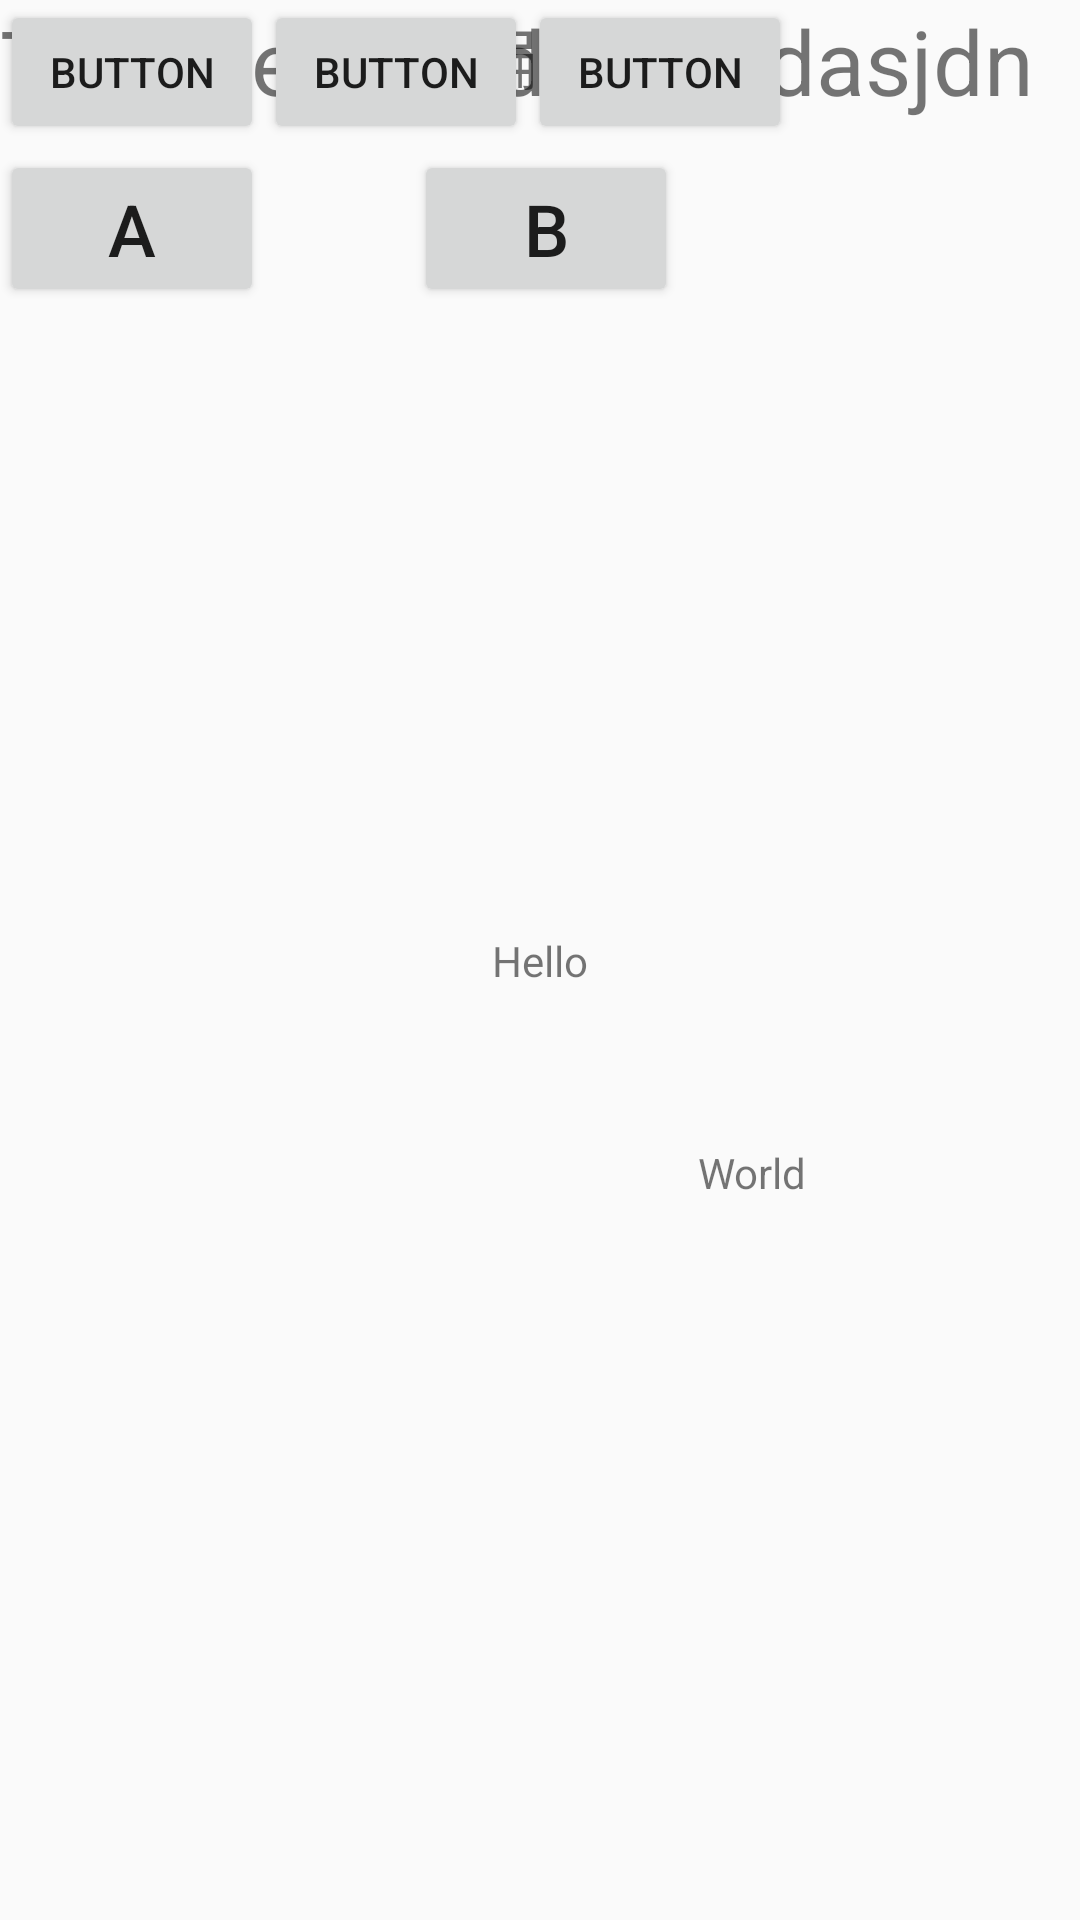

The Android layout XML behind this screen, and the referenced resources:
<!-- AndroidManifest.xml: application theme AppTheme -->
<!-- res/layout/activity_constrain_layout.xml -->
<?xml version="1.0" encoding="utf-8"?>
<androidx.constraintlayout.widget.ConstraintLayout xmlns:android="http://schemas.android.com/apk/res/android"
    xmlns:app="http://schemas.android.com/apk/res-auto"
    xmlns:tools="http://schemas.android.com/tools"
    android:layout_width="match_parent"
    android:layout_height="match_parent"
    tools:context=".ConstrainLayout">

    <Button
        android:id="@+id/button"
        android:layout_width="wrap_content"
        android:layout_height="wrap_content"
        android:text="Button"
        app:layout_constraintBottom_toBottomOf="@+id/button3"
        app:layout_constraintEnd_toStartOf="@+id/button2"
        app:layout_constraintHorizontal_bias="0.5"
        app:layout_constraintStart_toEndOf="@+id/button3"
        app:layout_constraintTop_toTopOf="@+id/button3"
        app:layout_constraintVertical_bias="1.0" />

    <Button
        android:id="@+id/button2"
        android:layout_width="wrap_content"
        android:layout_height="wrap_content"
        android:maxLines="1"
        android:text="Button"
        app:layout_constraintBottom_toBottomOf="@+id/button"
        app:layout_constraintEnd_toEndOf="parent"
        app:layout_constraintHorizontal_bias="0.5"
        app:layout_constraintStart_toEndOf="@+id/button"
        app:layout_constraintTop_toTopOf="@+id/button" />

    <Button
        android:id="@+id/button3"
        android:layout_width="wrap_content"
        android:layout_height="wrap_content"
        android:text="Button"
        app:layout_constraintEnd_toStartOf="@+id/button"
        app:layout_constraintHorizontal_bias="0.0"
        app:layout_constraintHorizontal_chainStyle="packed"
        app:layout_constraintStart_toStartOf="parent"
        tools:layout_editor_absoluteY="311dp" />

    <Button
        android:id="@+id/buttonA"
        android:layout_width="0dp"
        android:layout_height="wrap_content"
        android:layout_marginTop="50dp"
        android:maxLines="1"
        android:text="A"
        android:textSize="24dp"
        app:layout_constraintStart_toStartOf="parent"
        app:layout_constraintTop_toTopOf="parent"
        app:layout_constraintWidth_default="wrap" />

    <Button
        android:id="@+id/buttonB"
        android:layout_width="0dp"
        android:layout_height="wrap_content"
        android:layout_marginLeft="50dp"
        android:maxLines="1"
        android:text="B"
        android:textSize="24dp"
        app:layout_constrainedWidth="true"
        app:layout_constraintStart_toEndOf="@+id/buttonA"
        app:layout_constraintTop_toTopOf="@+id/buttonA"
        app:layout_goneMarginLeft="0dp"
        app:layout_goneMarginTop="50dp" />

    <TextView
        android:id="@+id/textView"
        android:layout_width="wrap_content"
        android:layout_height="wrap_content"
        android:text="偏移"
        android:textSize="24sp"
        app:layout_constraintEnd_toEndOf="parent"
        app:layout_constraintHorizontal_bias="0.498"
        app:layout_constraintStart_toStartOf="parent"
        tools:layout_editor_absoluteY="825dp" />

    <TextView
        android:id="@+id/tvHello"
        android:layout_width="wrap_content"
        android:layout_height="wrap_content"
        android:text="Hello"
        app:layout_constraintBottom_toBottomOf="parent"
        app:layout_constraintLeft_toLeftOf="parent"
        app:layout_constraintRight_toRightOf="parent"
        app:layout_constraintTop_toTopOf="parent" />

    <TextView
        android:layout_width="wrap_content"
        android:layout_height="wrap_content"
        android:text="World"
        app:layout_constraintCircle="@id/tvHello"
        app:layout_constraintCircleAngle="135"
        app:layout_constraintCircleRadius="100dp" />

    <androidx.constraintlayout.widget.Guideline
        android:id="@+id/guideline5"
        android:layout_width="wrap_content"
        android:layout_height="wrap_content"
        android:orientation="vertical"
        app:layout_constraintGuide_begin="354dp" />

    <RelativeLayout
        android:layout_width="wrap_content"
        android:layout_height="wrap_content"
        app:layout_constraintEnd_toEndOf="parent"
        app:layout_constraintStart_toStartOf="parent"
        app:layout_constraintTop_toTopOf="parent"
        app:layout_constraintBottom_toBottomOf="parent">


    </RelativeLayout>

    <TextView
        android:id="@+id/textView100"
        android:layout_width="wrap_content"
        android:layout_height="wrap_content"
        android:maxLines="1"
        android:text="TextViebhibidbasjbdasjdn从问长问短asoi被告人不够dnasjdw"
        android:textSize="30dp"
        app:layout_constraintEnd_toEndOf="parent"
        app:layout_constraintStart_toStartOf="parent"
        tools:layout_editor_absoluteY="673dp" />


</androidx.constraintlayout.widget.ConstraintLayout>
<!-- resources referenced by this layout -->
<resources>
  <style name="AppTheme" parent="Theme.AppCompat.Light.DarkActionBar">
          
          <item name="colorPrimary">@color/colorPrimary</item>
          <item name="colorPrimaryDark">@color/colorPrimaryDark</item>
          <item name="colorAccent">@color/colorAccent</item>
      </style>
  <color name="colorPrimary">#6200EE</color>
  <color name="colorPrimaryDark">#3700B3</color>
  <color name="colorAccent">#03DAC5</color>
</resources>
